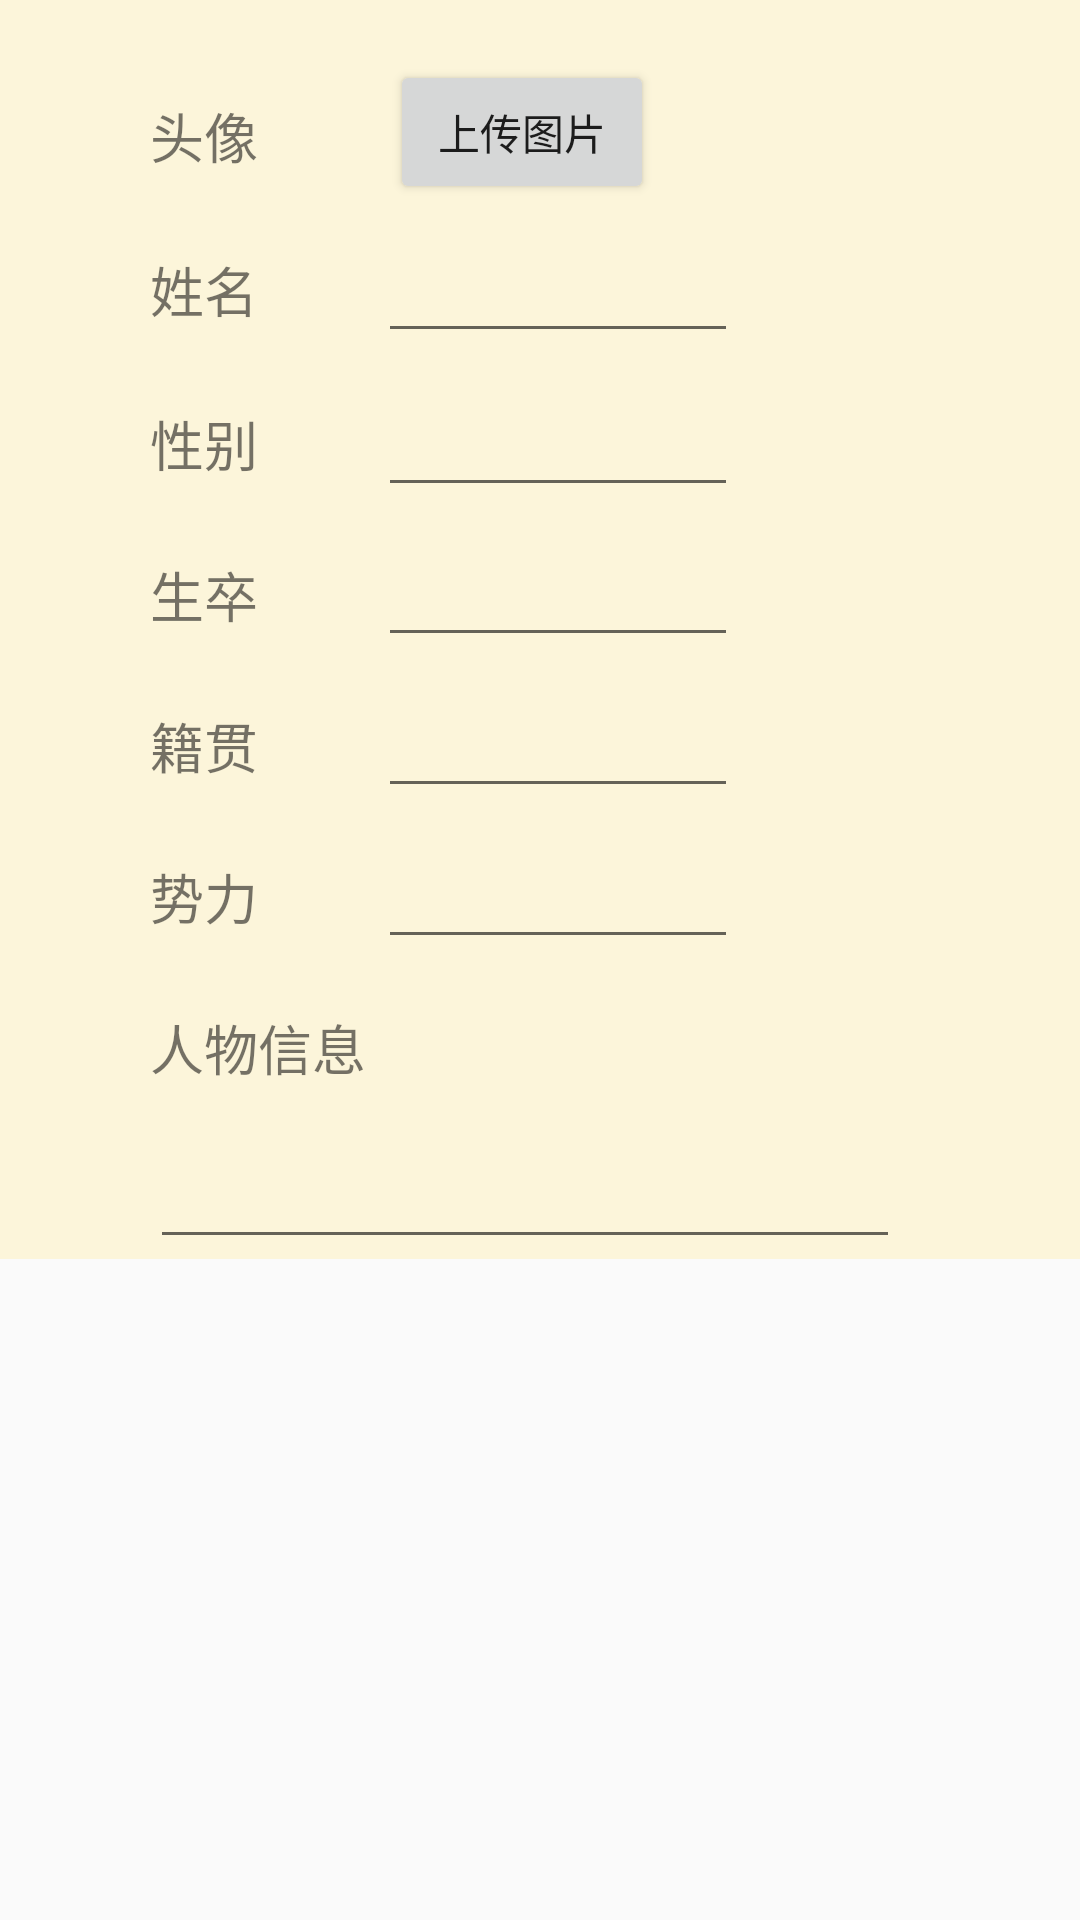

This screen was rendered from an Android layout file. Write that file and the resources it references.
<!-- AndroidManifest.xml: application theme AppTheme -->
<!-- res/layout/dialog_add.xml -->
<?xml version="1.0" encoding="utf-8"?>
<ScrollView xmlns:app="http://schemas.android.com/apk/res-auto"
    xmlns:tools="http://schemas.android.com/tools"
    android:layout_width="match_parent"
    android:layout_height="match_parent"
    xmlns:android="http://schemas.android.com/apk/res/android">
    <android.support.constraint.ConstraintLayout xmlns:android="http://schemas.android.com/apk/res/android"
        xmlns:app="http://schemas.android.com/apk/res-auto"
        xmlns:tools="http://schemas.android.com/tools"
        android:background="@color/dialogColor"
        android:layout_width="match_parent"
        android:layout_height="match_parent">

        <TextView
            android:id="@+id/avatar"
            android:layout_width="wrap_content"
            android:layout_height="wrap_content"
            android:text="头像"
            android:textSize="18sp"
            android:layout_marginLeft="50dp"
            app:layout_constraintLeft_toLeftOf="parent"
            android:layout_marginStart="50dp"
            app:layout_constraintTop_toTopOf="parent"
            android:layout_marginTop="32dp" />

        <Button
            android:layout_width="wrap_content"
            android:layout_height="wrap_content"
            android:text="上传图片"
            android:id="@+id/upbutton"
            android:layout_marginStart="80dp"
            app:layout_constraintLeft_toLeftOf="@id/avatar"
            app:layout_constraintTop_toTopOf="parent"
            android:layout_marginTop="20dp"/>

        <TextView
            android:id="@+id/text_name"
            android:layout_width="wrap_content"
            android:layout_height="wrap_content"
            android:text="姓名"
            android:textSize="18sp"
            app:layout_constraintLeft_toLeftOf="@+id/avatar"
            android:layout_marginTop="25dp"
            app:layout_constraintTop_toBottomOf="@+id/avatar" />

        <EditText
            android:id="@+id/dialog_name"
            android:layout_width="120dp"
            android:layout_height="wrap_content"
            app:layout_constraintLeft_toRightOf="@+id/text_name"
            android:layout_marginLeft="40dp"
            app:layout_constraintBottom_toBottomOf="@+id/text_name"
            app:layout_constraintTop_toTopOf="@+id/text_name"
            app:layout_constraintVertical_bias="0.476"
            android:layout_marginStart="40dp" />

        <TextView
            android:id="@+id/text_sex"
            android:layout_width="wrap_content"
            android:layout_height="wrap_content"
            android:text="性别"
            android:textSize="18sp"
            app:layout_constraintLeft_toLeftOf="@+id/text_name"
            android:layout_marginTop="25dp"
            app:layout_constraintTop_toBottomOf="@+id/text_name" />
        <EditText
            android:id="@+id/dialog_sex"
            android:layout_width="120dp"
            android:layout_height="wrap_content"
            app:layout_constraintLeft_toLeftOf="@+id/dialog_name"
            app:layout_constraintTop_toTopOf="@+id/text_sex"
            app:layout_constraintBottom_toBottomOf="@+id/text_sex"
            app:layout_constraintVertical_bias="0.482" />

        <TextView
            android:id="@+id/text_live"
            android:layout_width="wrap_content"
            android:layout_height="wrap_content"
            android:text="生卒"
            android:textSize="18sp"
            app:layout_constraintLeft_toLeftOf="@+id/text_sex"
            android:layout_marginTop="24dp"
            app:layout_constraintTop_toBottomOf="@+id/text_sex" />
        <EditText
            android:id="@+id/dialog_live"
            android:layout_width="120dp"
            android:layout_height="wrap_content"
            app:layout_constraintLeft_toLeftOf="@+id/dialog_sex"
            app:layout_constraintTop_toTopOf="@+id/text_live"
            app:layout_constraintBottom_toBottomOf="@+id/text_live" />

        <TextView
            android:id="@+id/text_place"
            android:layout_width="wrap_content"
            android:layout_height="wrap_content"
            android:text="籍贯"
            android:textSize="18sp"
            app:layout_constraintLeft_toLeftOf="@+id/text_live"
            android:layout_marginTop="24dp"
            app:layout_constraintTop_toBottomOf="@+id/text_live" />
        <EditText
            android:id="@+id/dialog_place"
            android:layout_width="120dp"
            android:layout_height="wrap_content"
            app:layout_constraintLeft_toLeftOf="@+id/dialog_live"
            app:layout_constraintTop_toTopOf="@+id/text_place"
            app:layout_constraintBottom_toBottomOf="@+id/text_place" />

        <TextView
            android:id="@+id/text_nation"
            android:layout_width="wrap_content"
            android:layout_height="wrap_content"
            android:layout_marginTop="24dp"
            android:text="势力"
            android:textSize="18sp"
            app:layout_constraintLeft_toLeftOf="@+id/text_place"
            app:layout_constraintTop_toBottomOf="@+id/text_place" />
        <EditText
            android:id="@+id/dialog_nation"
            android:layout_width="120dp"
            android:layout_height="wrap_content"
            app:layout_constraintLeft_toLeftOf="@+id/dialog_place"
            app:layout_constraintTop_toTopOf="@+id/text_nation"
            app:layout_constraintBottom_toBottomOf="@+id/text_nation" />

        <TextView
            android:id="@+id/text_information"
            android:layout_width="wrap_content"
            android:layout_height="wrap_content"
            android:text="人物信息"
            android:textSize="18sp"
            app:layout_constraintLeft_toLeftOf="@+id/text_nation"
            android:layout_marginTop="24dp"
            app:layout_constraintTop_toBottomOf="@+id/text_nation" />
        <EditText
            android:id="@+id/dialog_information"
            android:layout_width="250dp"
            android:layout_height="wrap_content"
            android:ems="15"
            app:layout_constraintLeft_toLeftOf="@+id/text_information"
            android:layout_marginTop="16dp"
            app:layout_constraintTop_toBottomOf="@+id/text_information" />


    </android.support.constraint.ConstraintLayout>
</ScrollView>
<!-- resources referenced by this layout -->
<resources>
  <color name="dialogColor">#FCF5DA</color>
  <style name="AppTheme" parent="Theme.AppCompat.Light.NoActionBar">
          
          <item name="colorPrimary">@color/colorPrimary</item>
          <item name="colorPrimaryDark">@color/colorPrimaryDark</item>
          <item name="colorAccent">@color/colorAccent</item>
      </style>
  <color name="colorPrimary">#3F51B5</color>
  <color name="colorPrimaryDark">#303F9F</color>
  <color name="colorAccent">#FF4081</color>
</resources>
